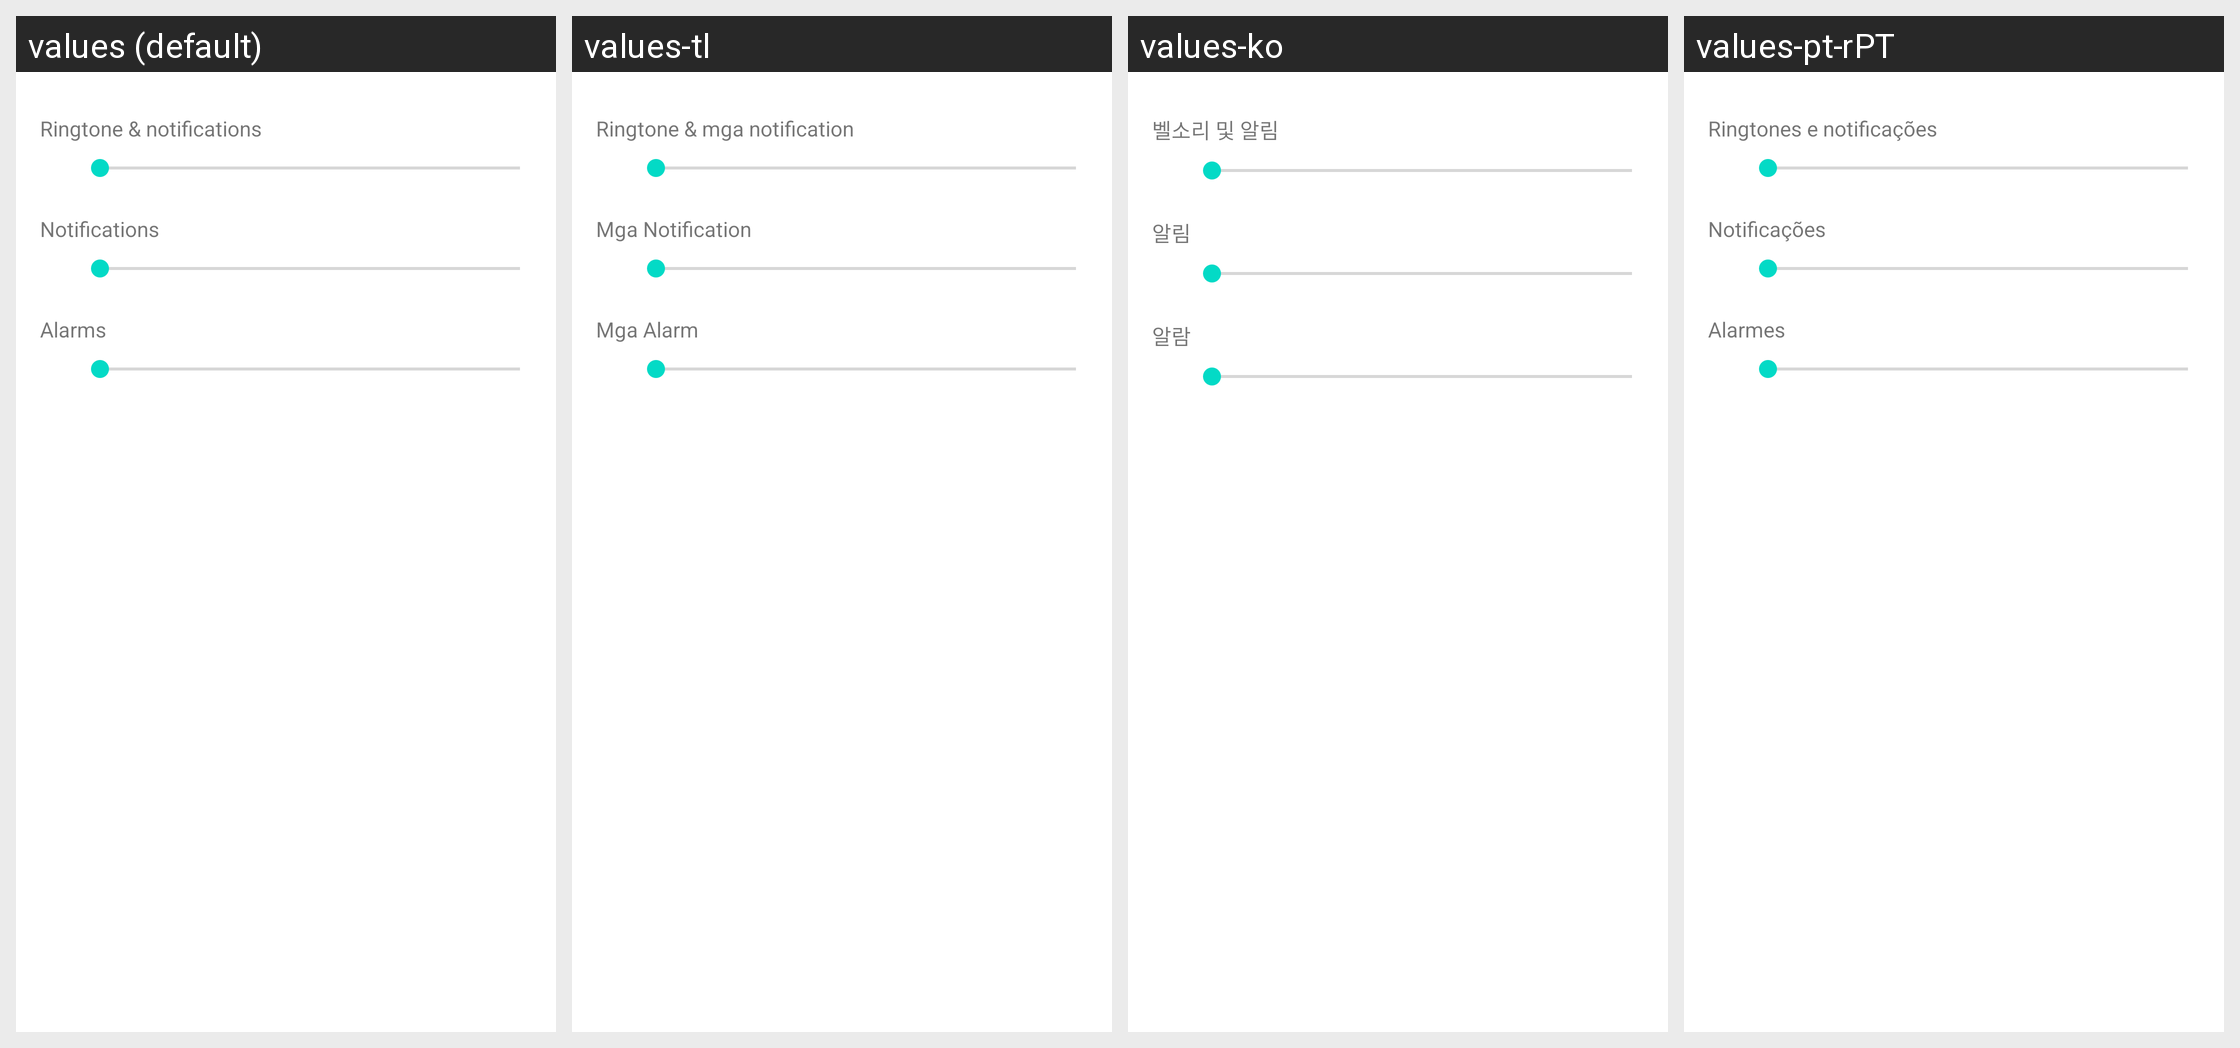

Translations of the strings shown on this Android screen, per locale in the grid:
Android screen res/layout/preference_dialog_ringervolume_audioprofile.xml rendered under 4 locales, left to right: values (default), values-tl, values-ko, values-pt-rPT. Device: Nexus 5 (rendered at 1080×1920; each locale shown at half size, 540×960, under a caption strip naming it); theme Theme.MaterialComponents.DayNight.NoActionBar.
Other locales in the repository, not shown: values-cs, values-de, values-el, values-en-rGB, values-es, values-fa, values-fr, values-hu, values-in, values-it, values-iw, values-ms, values-nl, values-pl, values-pt, values-ro, values-ru, values-sk, values-sl, values-tr, values-vi, values-zh-rCN, values-zh-rTW.
Strings drawn on this screen, with the default value and each locale's value (text and hints the layout hard-codes, and strings that could not be matched under every locale, appear in the picture but are not listed):

volume_notification_description
  values: Notifications
  values-tl: Mga Notification
  values-ko: 알림
  values-pt-rPT: Notificações

volume_alarm_description
  values: Alarms
  values-tl: Mga Alarm
  values-ko: 알람
  values-pt-rPT: Alarmes
